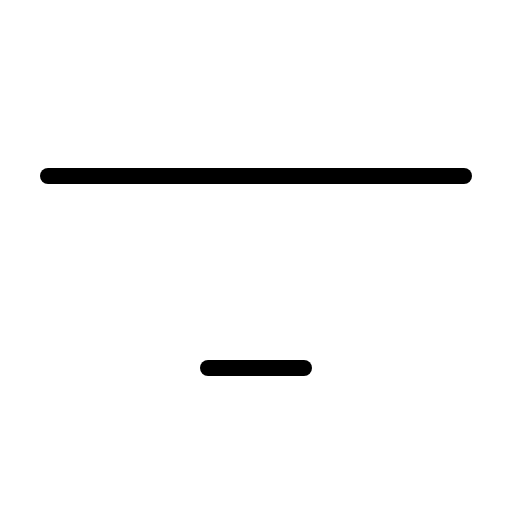
t = 0.00 s
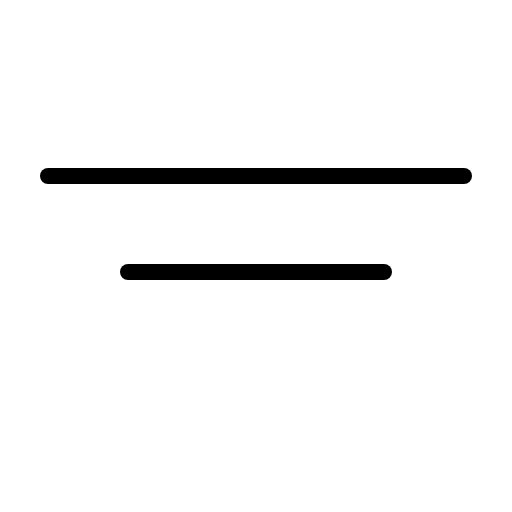
t = 0.60 s
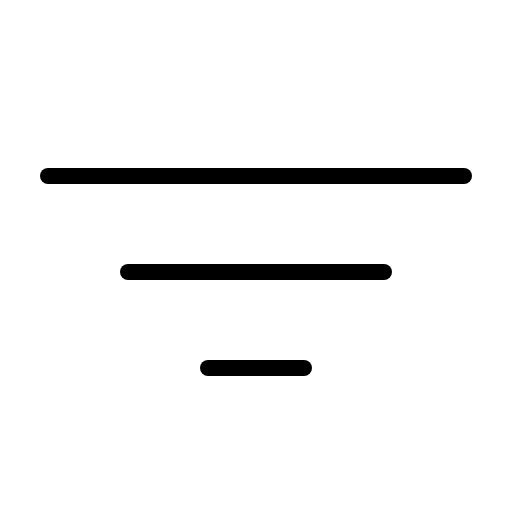
t = 0.98 s
t = 1.35 s: frame unchanged from t = 0.98 s, image omitted
t = 1.73 s: frame unchanged from t = 0.98 s, image omitted

The animated SVG that drew these frames (rendered in a browser with its animation timeline set to each time). Animation: 1 CSS @keyframes rule; one cycle of 2.10 s, repeats indefinitely.

<svg xmlns="http://www.w3.org/2000/svg" viewBox="0 0 256 256">
  <style>
    .draw-line {
      stroke-dasharray: 2000;
      stroke-dashoffset: 0;
    }
    svg:hover .draw-line {
      animation: phosphor-draw-in 1.5s ease-in-out infinite alternate;
    }
    @keyframes phosphor-draw-in {
      0%   { stroke-dashoffset: 2000; }
      100% { stroke-dashoffset: 0; }
    }
  </style><rect width="256" height="256" fill="none"/><line x1="64" y1="136" x2="192" y2="136" fill="none" stroke="currentColor" stroke-linecap="round" stroke-linejoin="round" stroke-width="8" class="draw-line" pathLength="1" style="animation-delay: 0s"/><line x1="24" y1="88" x2="232" y2="88" fill="none" stroke="currentColor" stroke-linecap="round" stroke-linejoin="round" stroke-width="8" class="draw-line" pathLength="1" style="animation-delay: 0.3s"/><line x1="104" y1="184" x2="152" y2="184" fill="none" stroke="currentColor" stroke-linecap="round" stroke-linejoin="round" stroke-width="8" class="draw-line" pathLength="1" style="animation-delay: 0.6s"/></svg>
